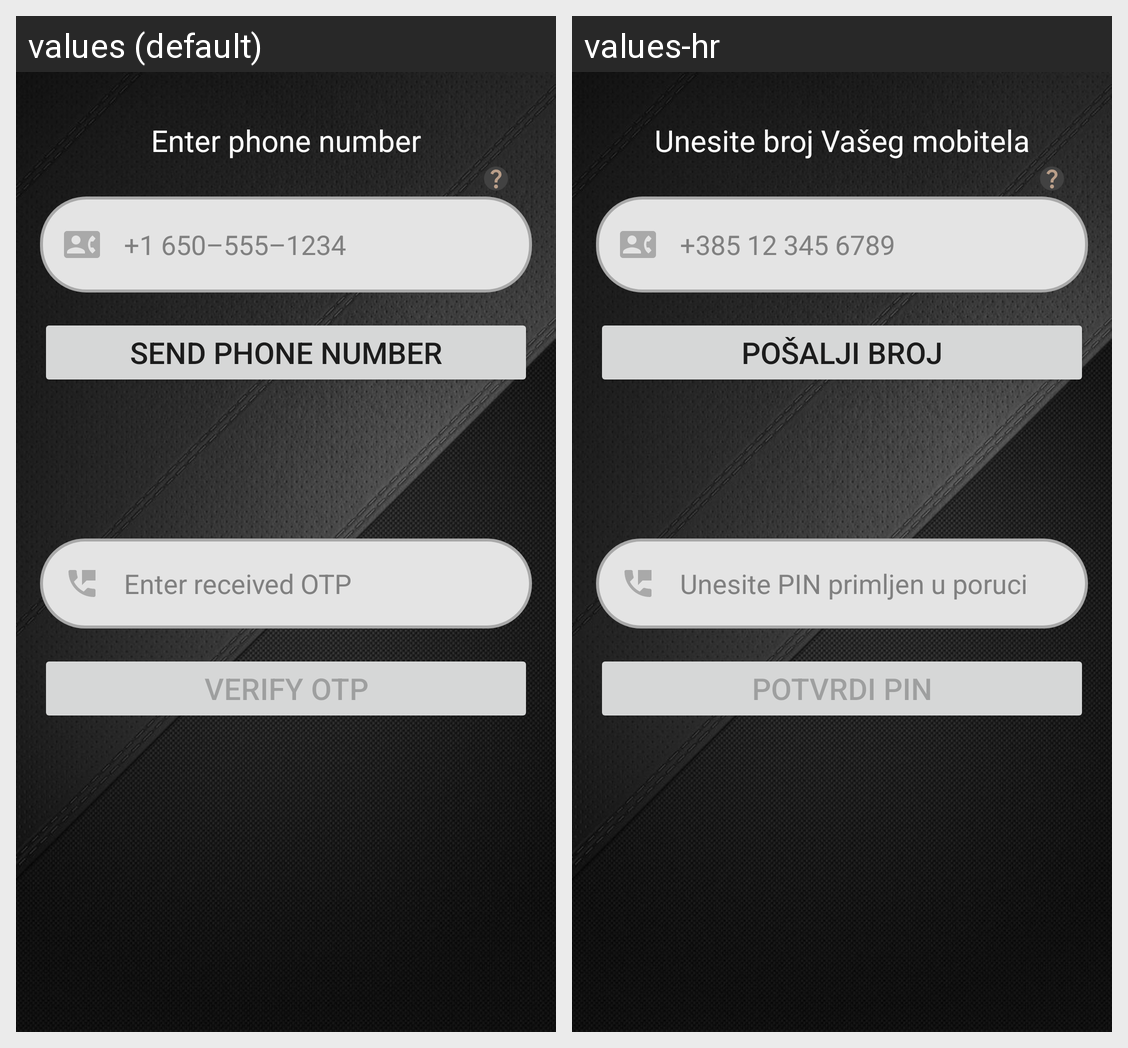

The Android screen above is rendered under two locales of the same app. Produce the string resources it draws, with the default and per-locale values.
Android screen res/layout/activity_login.xml rendered under 2 locales, left to right: values (default), values-hr. Device: Nexus 5 (rendered at 1080×1920; each locale shown at half size, 540×960, under a caption strip naming it); theme Theme.OnlineWaiter.
Strings drawn on this screen, with the default value and each locale's value (text and hints the layout hard-codes, and strings that could not be matched under every locale, appear in the picture but are not listed):

act_login_enter_phone_number
  values: Enter phone number
  values-hr: Unesite broj Vašeg mobitela

act_login_phone_number_example
  values: +1 650–555–1234
  values-hr: +385 12 345 6789

act_login_send_otp_code
  values: Send phone number
  values-hr: Pošalji broj

act_login_enter_otp_code
  values: Enter received OTP
  values-hr: Unesite PIN primljen u poruci

act_login_check_otp_code
  values: Verify OTP
  values-hr: Potvrdi PIN
